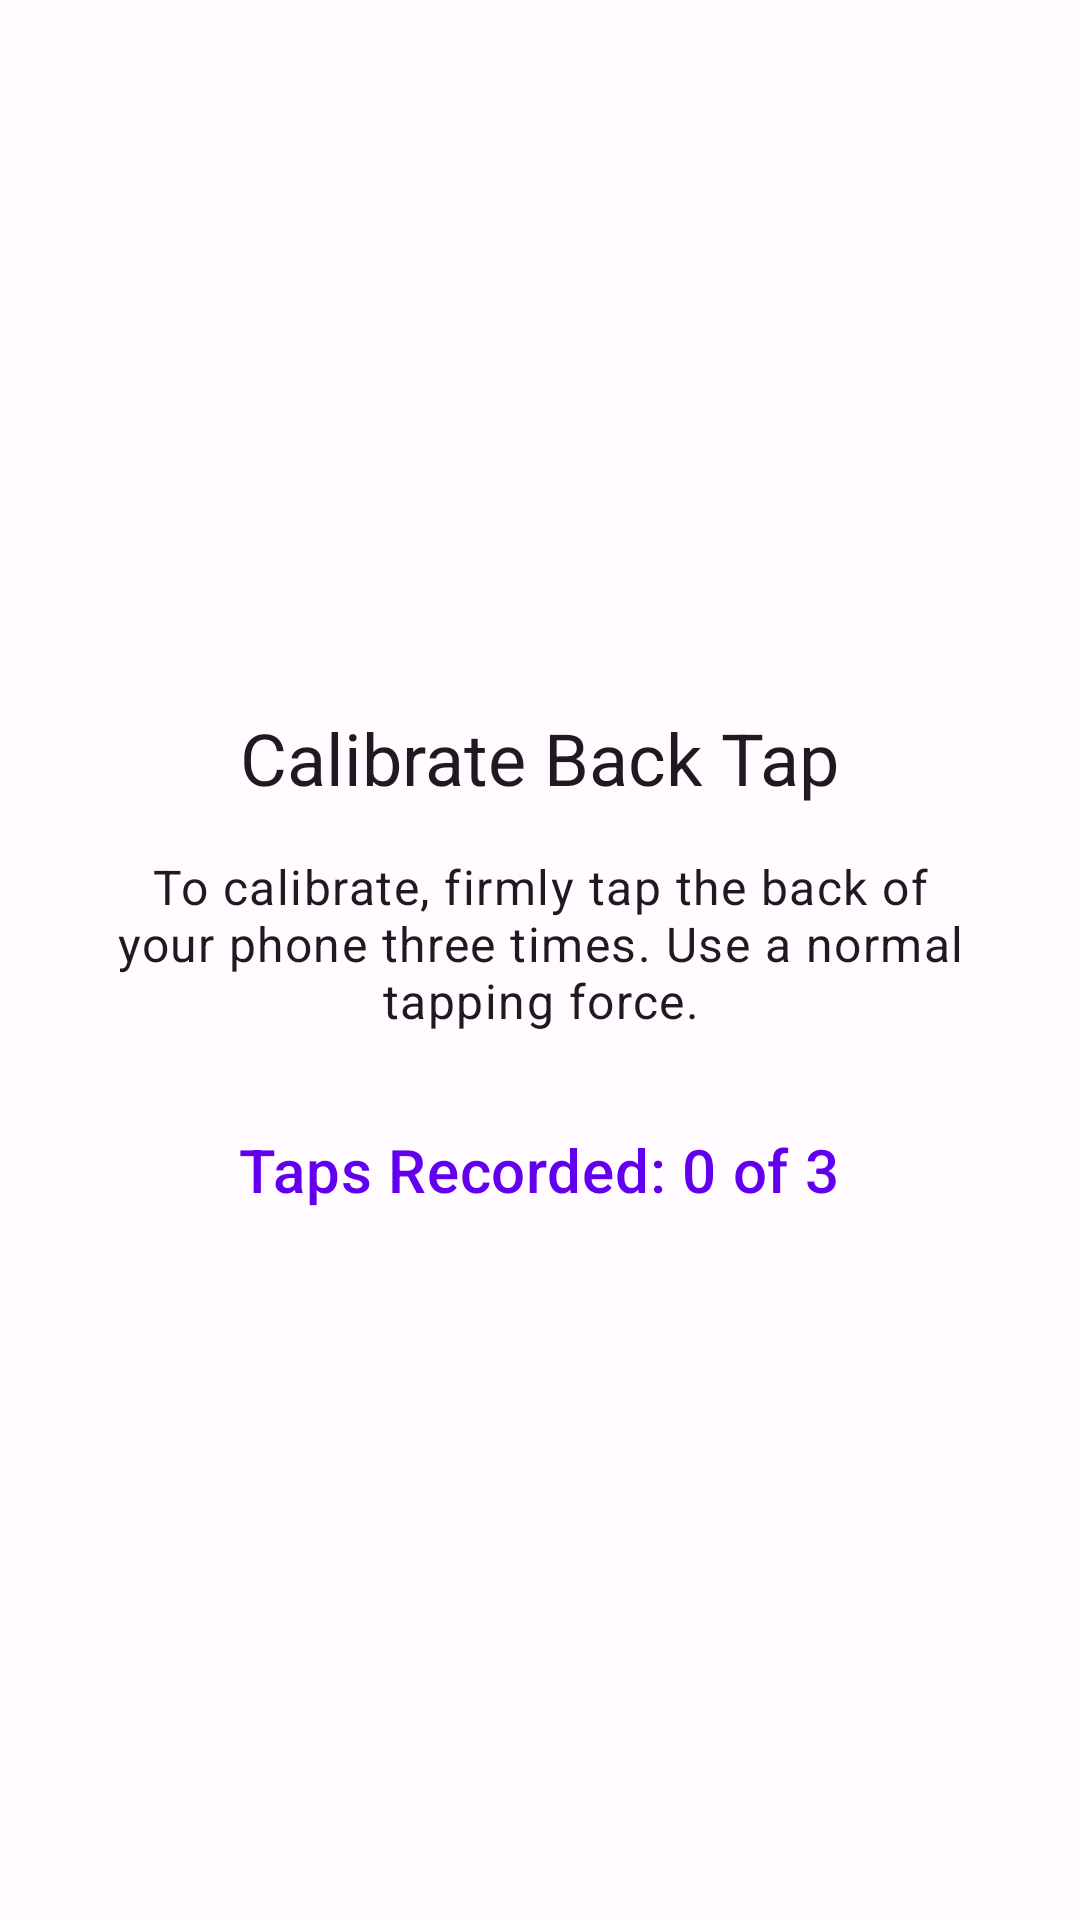

Here is an Android app screen rendered from its layout file. Give the layout XML and the strings, colors and styles it references.
<!-- AndroidManifest.xml: application theme Theme.Click -->
<!-- res/layout/activity_tap_calibration.xml -->
<?xml version="1.0" encoding="utf-8"?>
<LinearLayout xmlns:android="http://schemas.android.com/apk/res/android"
    android:layout_width="match_parent"
    android:layout_height="match_parent"
    android:orientation="vertical"
    android:gravity="center"
    android:padding="32dp"
    android:background="?attr/colorSurface">

    <TextView
        android:id="@+id/calibration_title"
        android:layout_width="wrap_content"
        android:layout_height="wrap_content"
        android:text="@string/calibrate_back_tap_title"
        android:textAppearance="?attr/textAppearanceHeadline5"
        android:layout_marginBottom="16dp"/>

    <TextView
        android:id="@+id/calibration_instructions"
        android:layout_width="wrap_content"
        android:layout_height="wrap_content"
        android:text="@string/calibrate_back_tap_instructions"
        android:textAppearance="?attr/textAppearanceBody1"
        android:gravity="center"
        android:layout_marginBottom="32dp"/>

    <TextView
        android:id="@+id/calibration_status"
        android:layout_width="wrap_content"
        android:layout_height="wrap_content"
        android:text="Taps Recorded: 0 of 3"
        android:textAppearance="?attr/textAppearanceHeadline6"
        android:textColor="?attr/colorPrimary"/>

</LinearLayout>
<!-- resources referenced by this layout -->
<resources>
  <string name="calibrate_back_tap_instructions">To calibrate, firmly tap the back of your phone three times. Use a normal tapping force.</string>
  <string name="calibrate_back_tap_title">Calibrate Back Tap</string>
  <color name="m3_primary">#FF6200EE</color>
  <color name="m3_on_primary">#FFFFFFFF</color>
  <color name="m3_primary_container">#FFEDE0FF</color>
  <color name="m3_on_primary_container">#FF21005D</color>
  <color name="m3_secondary">#FF03DAC5</color>
  <color name="m3_on_secondary">#FF000000</color>
  <color name="m3_secondary_container">#FFA9F5E9</color>
  <color name="m3_on_secondary_container">#FF00201B</color>
  <color name="m3_tertiary">#FF018786</color>
  <color name="m3_on_tertiary">#FFFFFFFF</color>
  <color name="m3_tertiary_container">#FFB0F7E9</color>
  <color name="m3_on_tertiary_container">#FF001F1A</color>
  <color name="m3_error">#FFB00020</color>
  <color name="m3_on_error">#FFFFFFFF</color>
  <color name="m3_error_container">#FFF9DEDC</color>
  <color name="m3_on_error_container">#FF410E0B</color>
  <color name="m3_background">#FFFFFBFE</color>
  <color name="m3_on_background">#FF1C1B1F</color>
  <color name="m3_surface">#FFFFFBFE</color>
  <color name="m3_on_surface">#FF1C1B1F</color>
  <color name="m3_surface_variant">#FFE7E0EC</color>
  <color name="m3_on_surface_variant">#FF49454F</color>
  <color name="m3_outline">#FF79747E</color>
  <color name="m3_outline_variant">#FFC9C5D0</color>
  <color name="m3_surface_container_lowest">#FFFFFFFF</color>
  <color name="m3_surface_container_low">#FFF7F2FA</color>
  <color name="m3_surface_container">#FFF3EDF7</color>
  <color name="m3_surface_container_high">#FFEADDFF</color>
  <color name="m3_surface_container_highest">#FFE6DFF4</color>
</resources>
